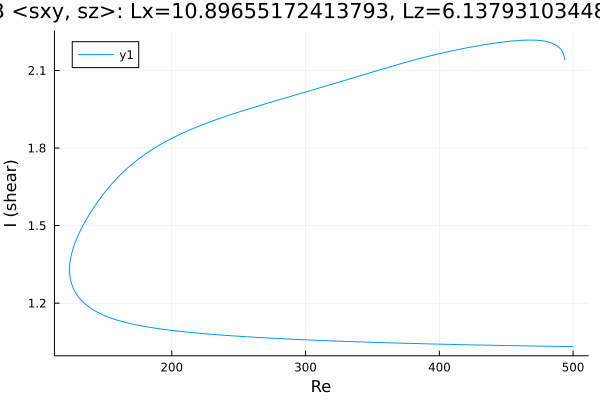

The table this chart was drawn from, first rows:
Re, shear
500.0, 1.032
499.3, 1.032
497.9, 1.032
496.5, 1.032
495.1, 1.032
493.6, 1.032
492.2, 1.033
490.8, 1.033
489.4, 1.033
488, 1.033
486.6, 1.033
485.2, 1.033
483.7, 1.033
482.3, 1.033
480.9, 1.033
479.5, 1.033
478.1, 1.034
476.7, 1.034
475.3, 1.034
473.8, 1.034
472.4, 1.034
471, 1.034
469.6, 1.034
468.2, 1.034
466.8, 1.035
465.4, 1.035
463.9, 1.035
462.5, 1.035
461.1, 1.035
459.7, 1.035
458.3, 1.035
456.9, 1.035
455.5, 1.036
454, 1.036
452.6, 1.036
451.2, 1.036
449.8, 1.036
448.4, 1.036
447, 1.036
445.6, 1.036
444.1, 1.037
442.7, 1.037
441.3, 1.037
439.9, 1.037
438.5, 1.037
437.2, 1.037
435.8, 1.037
434.3, 1.038
432.9, 1.038
431.5, 1.038
430.1, 1.038
428.7, 1.038
427.3, 1.038
425.9, 1.038
424.4, 1.039
423, 1.039
421.6, 1.039
420.2, 1.039
418.8, 1.039
417.4, 1.039
... 544 more rows
